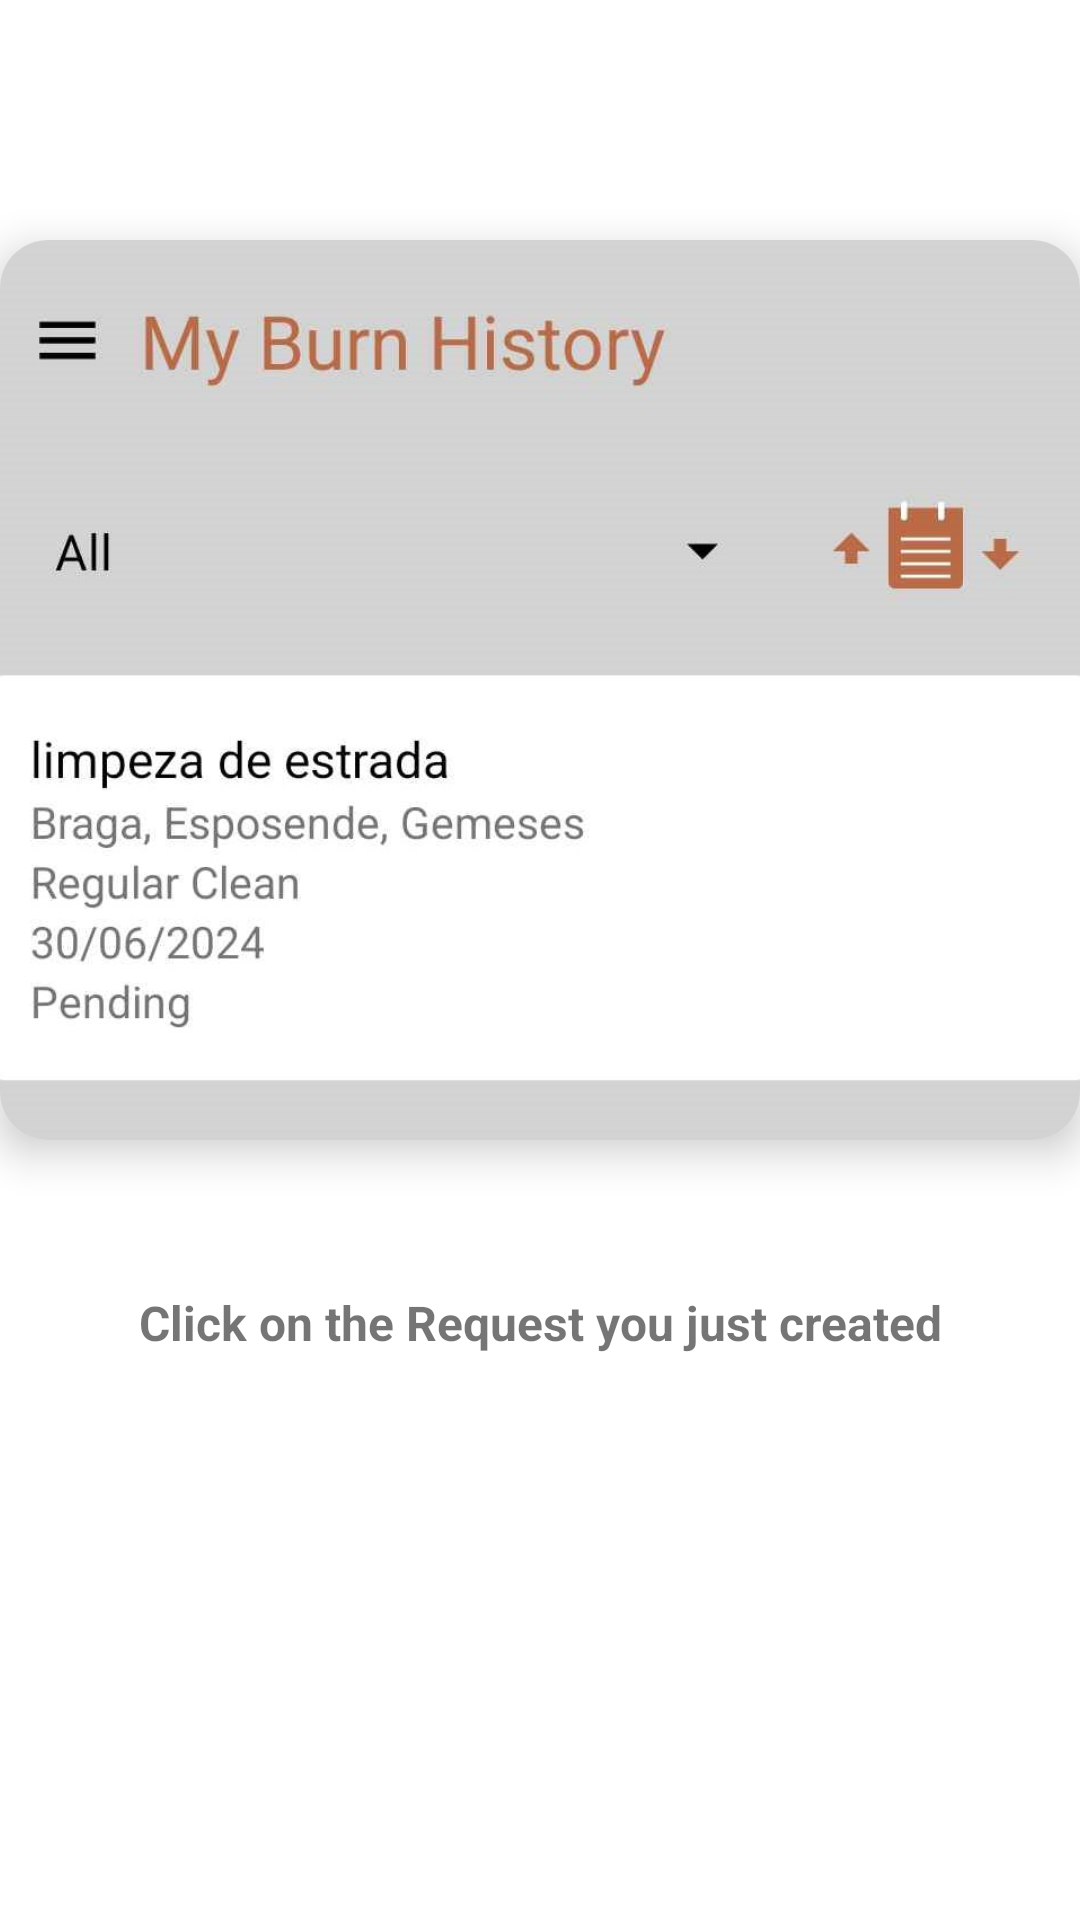

Here is an Android app screen rendered from its layout file. Give the layout XML and the strings, colors and styles it references.
<!-- AndroidManifest.xml: application theme Theme.Chamasegura -->
<!-- res/layout/fragment_onboarding_burn_history.xml -->
<?xml version="1.0" encoding="utf-8"?>
<LinearLayout xmlns:android="http://schemas.android.com/apk/res/android"
    xmlns:app="http://schemas.android.com/apk/res-auto"
    android:layout_width="match_parent"
    android:layout_height="match_parent"
    android:orientation="vertical"
    app:flow_horizontalAlign="center">

    <androidx.cardview.widget.CardView
        android:layout_width="wrap_content"
        android:layout_height="wrap_content"
        android:layout_marginTop="80dp"
        android:elevation="8dp"
        app:cardCornerRadius="16dp"
        app:cardElevation="8dp"
        android:layout_gravity="center">

        <ImageView
            android:id="@+id/sliderImage"
            android:layout_width="360dp"
            android:layout_height="300dp"
            android:background="@drawable/image_background"
            android:scaleType="centerCrop"
            android:src="@drawable/onboarding4" />

    </androidx.cardview.widget.CardView>

    <TextView
        android:id="@+id/sliderTitle"
        android:layout_width="match_parent"
        android:layout_height="wrap_content"
        android:layout_marginTop="50dp"
        android:text="@string/screen4"
        android:textAlignment="center"
        android:textSize="16sp"
        android:textStyle="bold" />

</LinearLayout>
<!-- resources referenced by this layout -->
<resources>
  <!-- drawable onboarding4: png bitmap (drawable, 65946 bytes) -->
  <string name="screen4" translatable="false">Click on the Request you just created</string>
  <style name="Theme.Chamasegura" parent="Theme.MaterialComponents.DayNight.NoActionBar">
          
          <item name="colorPrimary">@color/purple_500</item>
          <item name="colorPrimaryVariant">@color/purple_700</item>
          <item name="colorOnPrimary">@color/white</item>
          
          <item name="colorSecondary">@color/teal_200</item>
          <item name="colorSecondaryVariant">@color/teal_700</item>
          <item name="colorOnSecondary">@color/black</item>
          
          <item name="android:statusBarColor">?attr/colorPrimaryVariant</item>
          
      </style>
  <color name="purple_500">#D2D2D2</color>
  <color name="purple_700">#D2D2D2</color>
  <color name="white">#FFFFFF</color>
  <color name="teal_200">#FF03DAC5</color>
  <color name="teal_700">#FF018786</color>
  <color name="black">#000000</color>
</resources>
